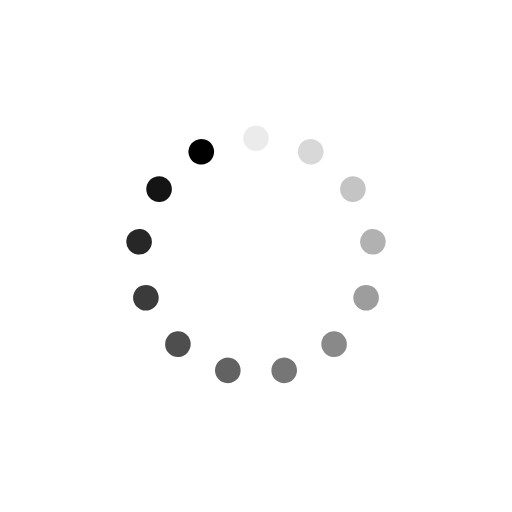
t = 0.00 s
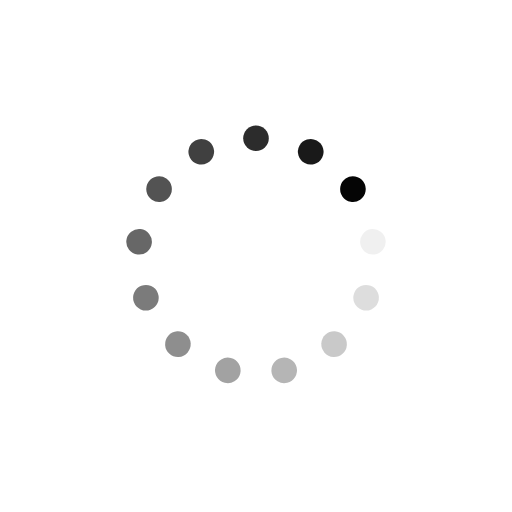
t = 0.25 s
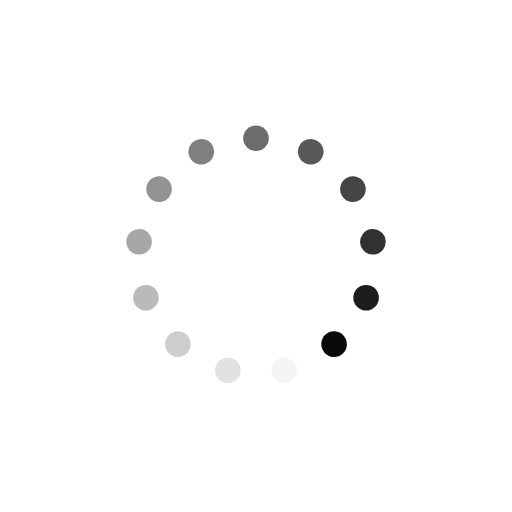
t = 0.50 s
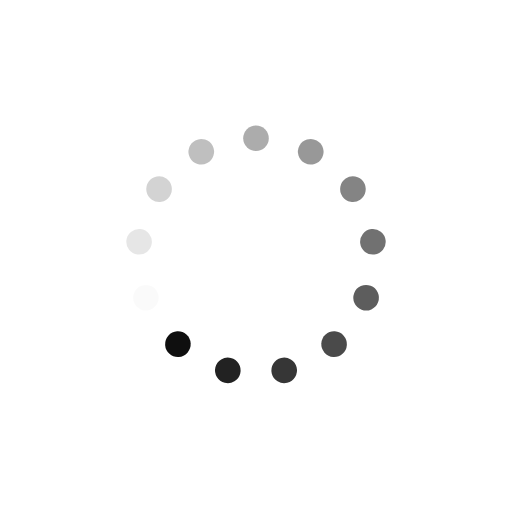
t = 0.75 s

The animated SVG that drew these frames (rendered in a browser with its animation timeline set to each time). Animation: 13 SMIL elements (animate=13); one cycle of 1.00 s, repeats indefinitely.

<?xml version="1.0" encoding="utf-8"?>
<svg xmlns="http://www.w3.org/2000/svg" xmlns:xlink="http://www.w3.org/1999/xlink" style="margin: auto;  display: block; shape-rendering: auto;" width="100px" height="100px" viewBox="0 0 100 100" preserveAspectRatio="xMidYMid">
<g transform="rotate(0 50 50)">
  <rect x="47.5" y="24.5" rx="2.5" ry="2.5" width="5" height="5" fill="#000000">
    <animate attributeName="opacity" values="1;0" keyTimes="0;1" dur="1s" begin="-0.9230769230769231s" repeatCount="indefinite"></animate>
  </rect>
</g><g transform="rotate(27.692307692307693 50 50)">
  <rect x="47.5" y="24.5" rx="2.5" ry="2.5" width="5" height="5" fill="#000000">
    <animate attributeName="opacity" values="1;0" keyTimes="0;1" dur="1s" begin="-0.8461538461538461s" repeatCount="indefinite"></animate>
  </rect>
</g><g transform="rotate(55.38461538461539 50 50)">
  <rect x="47.5" y="24.5" rx="2.5" ry="2.5" width="5" height="5" fill="#000000">
    <animate attributeName="opacity" values="1;0" keyTimes="0;1" dur="1s" begin="-0.7692307692307693s" repeatCount="indefinite"></animate>
  </rect>
</g><g transform="rotate(83.07692307692308 50 50)">
  <rect x="47.5" y="24.5" rx="2.5" ry="2.5" width="5" height="5" fill="#000000">
    <animate attributeName="opacity" values="1;0" keyTimes="0;1" dur="1s" begin="-0.6923076923076923s" repeatCount="indefinite"></animate>
  </rect>
</g><g transform="rotate(110.76923076923077 50 50)">
  <rect x="47.5" y="24.5" rx="2.5" ry="2.5" width="5" height="5" fill="#000000">
    <animate attributeName="opacity" values="1;0" keyTimes="0;1" dur="1s" begin="-0.6153846153846154s" repeatCount="indefinite"></animate>
  </rect>
</g><g transform="rotate(138.46153846153845 50 50)">
  <rect x="47.5" y="24.5" rx="2.5" ry="2.5" width="5" height="5" fill="#000000">
    <animate attributeName="opacity" values="1;0" keyTimes="0;1" dur="1s" begin="-0.5384615384615384s" repeatCount="indefinite"></animate>
  </rect>
</g><g transform="rotate(166.15384615384616 50 50)">
  <rect x="47.5" y="24.5" rx="2.5" ry="2.5" width="5" height="5" fill="#000000">
    <animate attributeName="opacity" values="1;0" keyTimes="0;1" dur="1s" begin="-0.46153846153846156s" repeatCount="indefinite"></animate>
  </rect>
</g><g transform="rotate(193.84615384615384 50 50)">
  <rect x="47.5" y="24.5" rx="2.5" ry="2.5" width="5" height="5" fill="#000000">
    <animate attributeName="opacity" values="1;0" keyTimes="0;1" dur="1s" begin="-0.38461538461538464s" repeatCount="indefinite"></animate>
  </rect>
</g><g transform="rotate(221.53846153846155 50 50)">
  <rect x="47.5" y="24.5" rx="2.5" ry="2.5" width="5" height="5" fill="#000000">
    <animate attributeName="opacity" values="1;0" keyTimes="0;1" dur="1s" begin="-0.3076923076923077s" repeatCount="indefinite"></animate>
  </rect>
</g><g transform="rotate(249.23076923076923 50 50)">
  <rect x="47.5" y="24.5" rx="2.5" ry="2.5" width="5" height="5" fill="#000000">
    <animate attributeName="opacity" values="1;0" keyTimes="0;1" dur="1s" begin="-0.23076923076923078s" repeatCount="indefinite"></animate>
  </rect>
</g><g transform="rotate(276.9230769230769 50 50)">
  <rect x="47.5" y="24.5" rx="2.5" ry="2.5" width="5" height="5" fill="#000000">
    <animate attributeName="opacity" values="1;0" keyTimes="0;1" dur="1s" begin="-0.15384615384615385s" repeatCount="indefinite"></animate>
  </rect>
</g><g transform="rotate(304.61538461538464 50 50)">
  <rect x="47.5" y="24.5" rx="2.5" ry="2.5" width="5" height="5" fill="#000000">
    <animate attributeName="opacity" values="1;0" keyTimes="0;1" dur="1s" begin="-0.07692307692307693s" repeatCount="indefinite"></animate>
  </rect>
</g><g transform="rotate(332.3076923076923 50 50)">
  <rect x="47.5" y="24.5" rx="2.5" ry="2.5" width="5" height="5" fill="#000000">
    <animate attributeName="opacity" values="1;0" keyTimes="0;1" dur="1s" begin="0s" repeatCount="indefinite"></animate>
  </rect>
</g>
<!-- [ldio] generated by https://loading.io/ --></svg>
